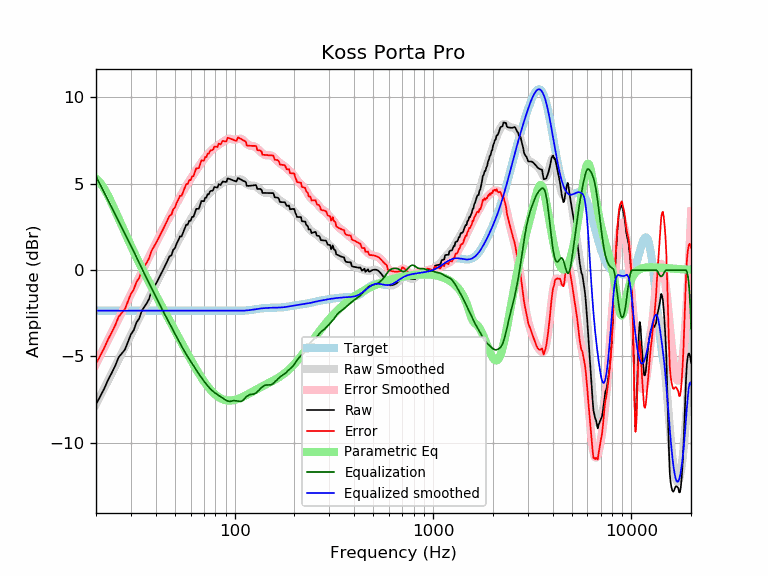

Data behind this chart, as committed beside it:
frequency, raw, error, smoothed, error_smoothed, equalization, parametric_eq, equalized_raw, equalized_smoothed, target
20, -7.77, -5.42, -7.79, -5.44, 5.44, 5.31, -2.34, -2.35, -2.35
21, -7.32, -4.97, -7.30, -4.95, 4.95, 5.06, -2.37, -2.35, -2.35
22, -6.87, -4.51, -6.84, -4.49, 4.49, 4.72, -2.38, -2.35, -2.35
23, -6.37, -4.01, -6.39, -4.04, 4.04, 4.31, -2.33, -2.35, -2.35
24, -5.96, -3.61, -5.97, -3.61, 3.61, 3.88, -2.35, -2.35, -2.35
25, -5.54, -3.19, -5.56, -3.21, 3.21, 3.43, -2.33, -2.35, -2.35
26, -5.05, -2.70, -5.18, -2.83, 2.83, 3.00, -2.23, -2.35, -2.35
27, -4.83, -2.48, -4.81, -2.46, 2.46, 2.57, -2.37, -2.35, -2.35
28, -4.60, -2.25, -4.45, -2.10, 2.10, 2.17, -2.50, -2.35, -2.35
29, -4.15, -1.80, -4.10, -1.75, 1.75, 1.78, -2.40, -2.35, -2.35
30, -3.72, -1.37, -3.76, -1.41, 1.41, 1.41, -2.31, -2.35, -2.35
31, -3.48, -1.12, -3.42, -1.07, 1.07, 1.07, -2.40, -2.35, -2.35
32, -3.03, -0.68, -3.09, -0.74, 0.74, 0.74, -2.29, -2.35, -2.35
33, -2.81, -0.46, -2.77, -0.42, 0.42, 0.42, -2.39, -2.35, -2.35
34, -2.36, -0.01, -2.46, -0.11, 0.11, 0.12, -2.25, -2.35, -2.35
35, -2.14, 0.21, -2.16, 0.19, -0.19, -0.16, -2.34, -2.35, -2.35
36, -1.93, 0.43, -1.87, 0.48, -0.48, -0.44, -2.41, -2.35, -2.35
37, -1.68, 0.67, -1.59, 0.76, -0.76, -0.70, -2.44, -2.35, -2.35
38, -1.26, 1.09, -1.33, 1.03, -1.03, -0.95, -2.29, -2.35, -2.35
39, -1.04, 1.32, -1.07, 1.29, -1.29, -1.20, -2.32, -2.35, -2.35
40, -0.81, 1.54, -0.81, 1.54, -1.54, -1.43, -2.35, -2.35, -2.35
41, -0.59, 1.77, -0.57, 1.78, -1.78, -1.66, -2.37, -2.35, -2.35
42, -0.35, 2.00, -0.33, 2.02, -2.02, -1.89, -2.37, -2.35, -2.35
43, -0.12, 2.23, -0.10, 2.25, -2.25, -2.11, -2.37, -2.35, -2.35
44, 0.11, 2.47, 0.12, 2.47, -2.47, -2.32, -2.36, -2.35, -2.35
45, 0.35, 2.70, 0.34, 2.69, -2.69, -2.53, -2.34, -2.35, -2.35
46, 0.58, 2.93, 0.55, 2.90, -2.90, -2.73, -2.32, -2.35, -2.35
47, 0.81, 3.16, 0.75, 3.10, -3.10, -2.93, -2.29, -2.35, -2.35
48, 0.85, 3.21, 0.95, 3.30, -3.30, -3.13, -2.45, -2.35, -2.35
49, 1.17, 3.52, 1.14, 3.49, -3.49, -3.32, -2.32, -2.35, -2.35
50, 1.27, 3.62, 1.33, 3.68, -3.68, -3.50, -2.42, -2.35, -2.35
51, 1.54, 3.89, 1.52, 3.87, -3.87, -3.69, -2.33, -2.35, -2.35
52, 1.73, 4.08, 1.70, 4.05, -4.05, -3.87, -2.33, -2.35, -2.35
53, 1.95, 4.30, 1.88, 4.23, -4.23, -4.04, -2.28, -2.35, -2.35
54, 1.95, 4.30, 2.05, 4.40, -4.40, -4.22, -2.45, -2.35, -2.35
55, 2.18, 4.53, 2.22, 4.57, -4.57, -4.39, -2.39, -2.35, -2.35
56, 2.40, 4.76, 2.38, 4.73, -4.73, -4.55, -2.32, -2.35, -2.35
57, 2.63, 4.98, 2.53, 4.88, -4.88, -4.71, -2.25, -2.35, -2.35
58, 2.63, 4.98, 2.67, 5.02, -5.02, -4.87, -2.39, -2.35, -2.35
59, 2.86, 5.21, 2.80, 5.16, -5.16, -5.03, -2.30, -2.35, -2.35
60, 2.86, 5.21, 2.93, 5.29, -5.29, -5.18, -2.43, -2.35, -2.35
61, 3.09, 5.44, 3.06, 5.41, -5.41, -5.32, -2.33, -2.35, -2.35
62, 3.09, 5.44, 3.19, 5.54, -5.54, -5.47, -2.45, -2.35, -2.35
63, 3.32, 5.67, 3.31, 5.66, -5.66, -5.60, -2.35, -2.35, -2.35
64, 3.55, 5.90, 3.43, 5.78, -5.78, -5.74, -2.24, -2.35, -2.35
65, 3.55, 5.90, 3.55, 5.90, -5.90, -5.87, -2.35, -2.35, -2.35
66, 3.55, 5.90, 3.67, 6.02, -6.02, -5.99, -2.47, -2.35, -2.35
67, 3.78, 6.13, 3.78, 6.13, -6.13, -6.11, -2.35, -2.35, -2.35
68, 4.00, 6.36, 3.88, 6.23, -6.23, -6.23, -2.23, -2.35, -2.35
69, 4.00, 6.35, 3.98, 6.33, -6.33, -6.34, -2.34, -2.35, -2.35
70, 3.99, 6.34, 4.08, 6.43, -6.43, -6.44, -2.44, -2.35, -2.35
71, 4.20, 6.55, 4.17, 6.52, -6.52, -6.54, -2.32, -2.35, -2.35
72, 4.19, 6.55, 4.26, 6.61, -6.61, -6.64, -2.42, -2.35, -2.35
73, 4.40, 6.75, 4.34, 6.70, -6.70, -6.73, -2.30, -2.35, -2.35
74, 4.39, 6.74, 4.42, 6.78, -6.78, -6.81, -2.39, -2.35, -2.35
75, 4.54, 6.90, 4.50, 6.85, -6.85, -6.89, -2.31, -2.35, -2.35
76, 4.60, 6.95, 4.57, 6.92, -6.92, -6.97, -2.32, -2.35, -2.35
77, 4.59, 6.94, 4.63, 6.98, -6.98, -7.04, -2.39, -2.35, -2.35
78, 4.65, 7.00, 4.68, 7.04, -7.04, -7.10, -2.39, -2.35, -2.35
79, 4.81, 7.16, 4.73, 7.09, -7.09, -7.16, -2.28, -2.35, -2.35
... 553 more rows
